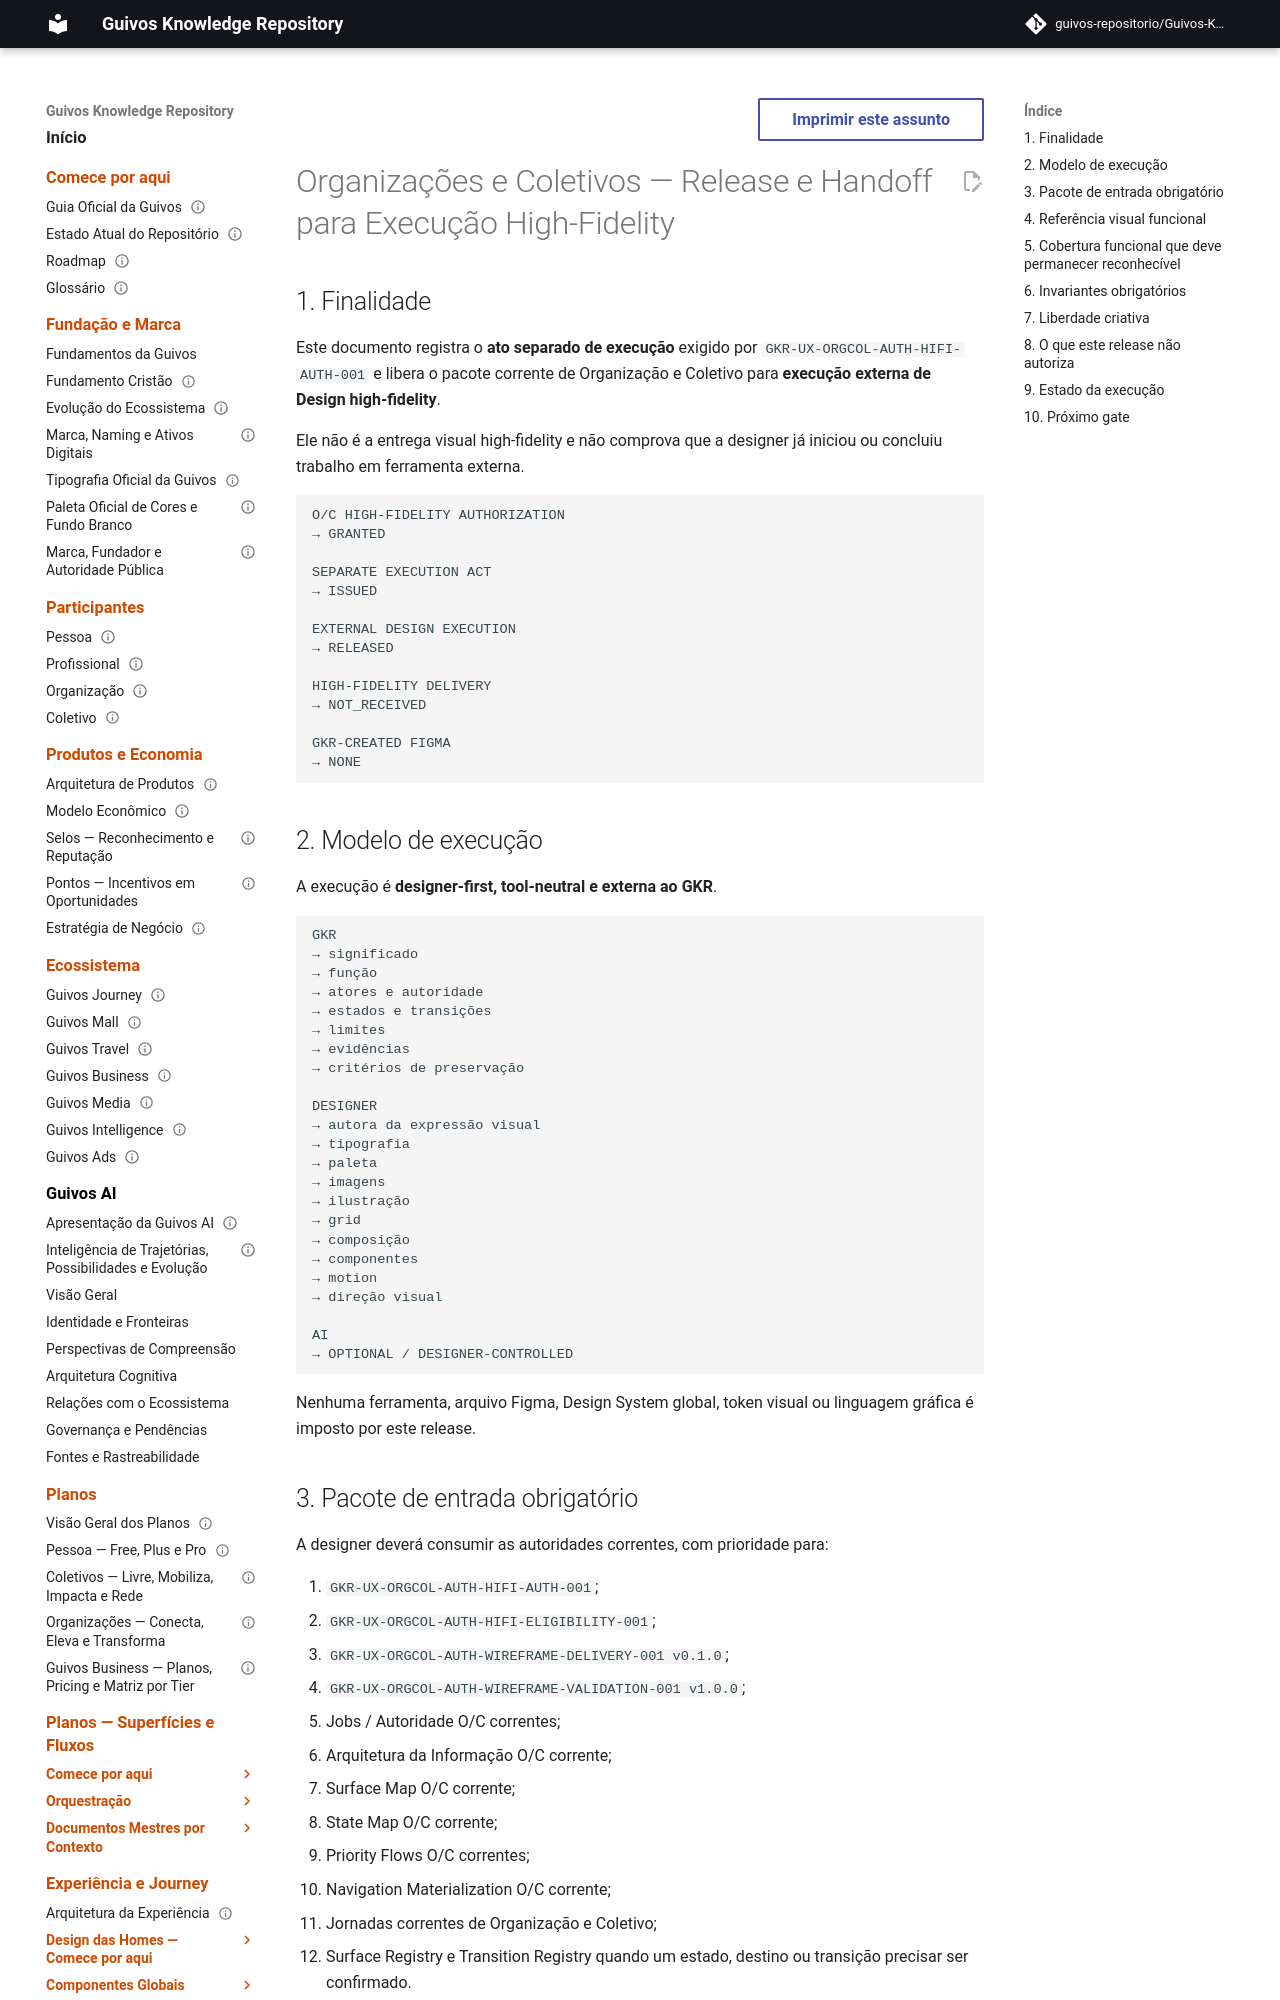

repository: guivos-repositorio/Guivos-Knowledge-Repository · page: experience-architecture/organizations-collectives-authenticated-high-fidelity-execution-handoff/index.html · generator: mkdocs

---
id: GKR-UX-ORGCOL-AUTH-HIFI-EXEC-001
title: Organizações e Coletivos — Release e Handoff para Execução High-Fidelity
status: active
version: 1.0.0
owner: Arquitetura da Experiência da Guivos
last_updated: 2026-09-24
normative: true
maturity: authenticated_high_fidelity_external_design_execution_released
depends_on:
  - GKR-UX-ORGCOL-AUTH-HIFI-AUTH-001
  - GKR-UX-ORGCOL-AUTH-HIFI-ELIGIBILITY-001
  - GKR-UX-ORGCOL-AUTH-WIREFRAME-VALIDATION-001
  - GKR-UX-ORGCOL-AUTH-WIREFRAME-DELIVERY-001
  - GKR-UX-ORGCOL-AUTH-NAV-MAT-001
  - GKR-UX-ORGCOL-AUTH-STATE-MAP-001
  - GKR-UX-ORGCOL-AUTH-SURFACE-MAP-001
  - GKR-UX-ORGCOL-AUTH-PRIORITY-FLOWS-001
related:
  - GKR-UX-ORGCOL-STATE-001
  - GKR-UX-ORGCOL-UX-STATE-001
  - GKR-STATE-001
  - UXA-014
  - UXA-019
---

# Organizações e Coletivos — Release e Handoff para Execução High-Fidelity

## 1. Finalidade

Este documento registra o **ato separado de execução** exigido por `GKR-UX-ORGCOL-AUTH-HIFI-AUTH-001` e libera o pacote corrente de Organização e Coletivo para **execução externa de Design high-fidelity**.

Ele não é a entrega visual high-fidelity e não comprova que a designer já iniciou ou concluiu trabalho em ferramenta externa.

```text
O/C HIGH-FIDELITY AUTHORIZATION
→ GRANTED

SEPARATE EXECUTION ACT
→ ISSUED

EXTERNAL DESIGN EXECUTION
→ RELEASED

HIGH-FIDELITY DELIVERY
→ NOT_RECEIVED

GKR-CREATED FIGMA
→ NONE
```

## 2. Modelo de execução

A execução é **designer-first, tool-neutral e externa ao GKR**.

```text
GKR
→ significado
→ função
→ atores e autoridade
→ estados e transições
→ limites
→ evidências
→ critérios de preservação

DESIGNER
→ autora da expressão visual
→ tipografia
→ paleta
→ imagens
→ ilustração
→ grid
→ composição
→ componentes
→ motion
→ direção visual

AI
→ OPTIONAL / DESIGNER-CONTROLLED
```

Nenhuma ferramenta, arquivo Figma, Design System global, token visual ou linguagem gráfica é imposto por este release.
